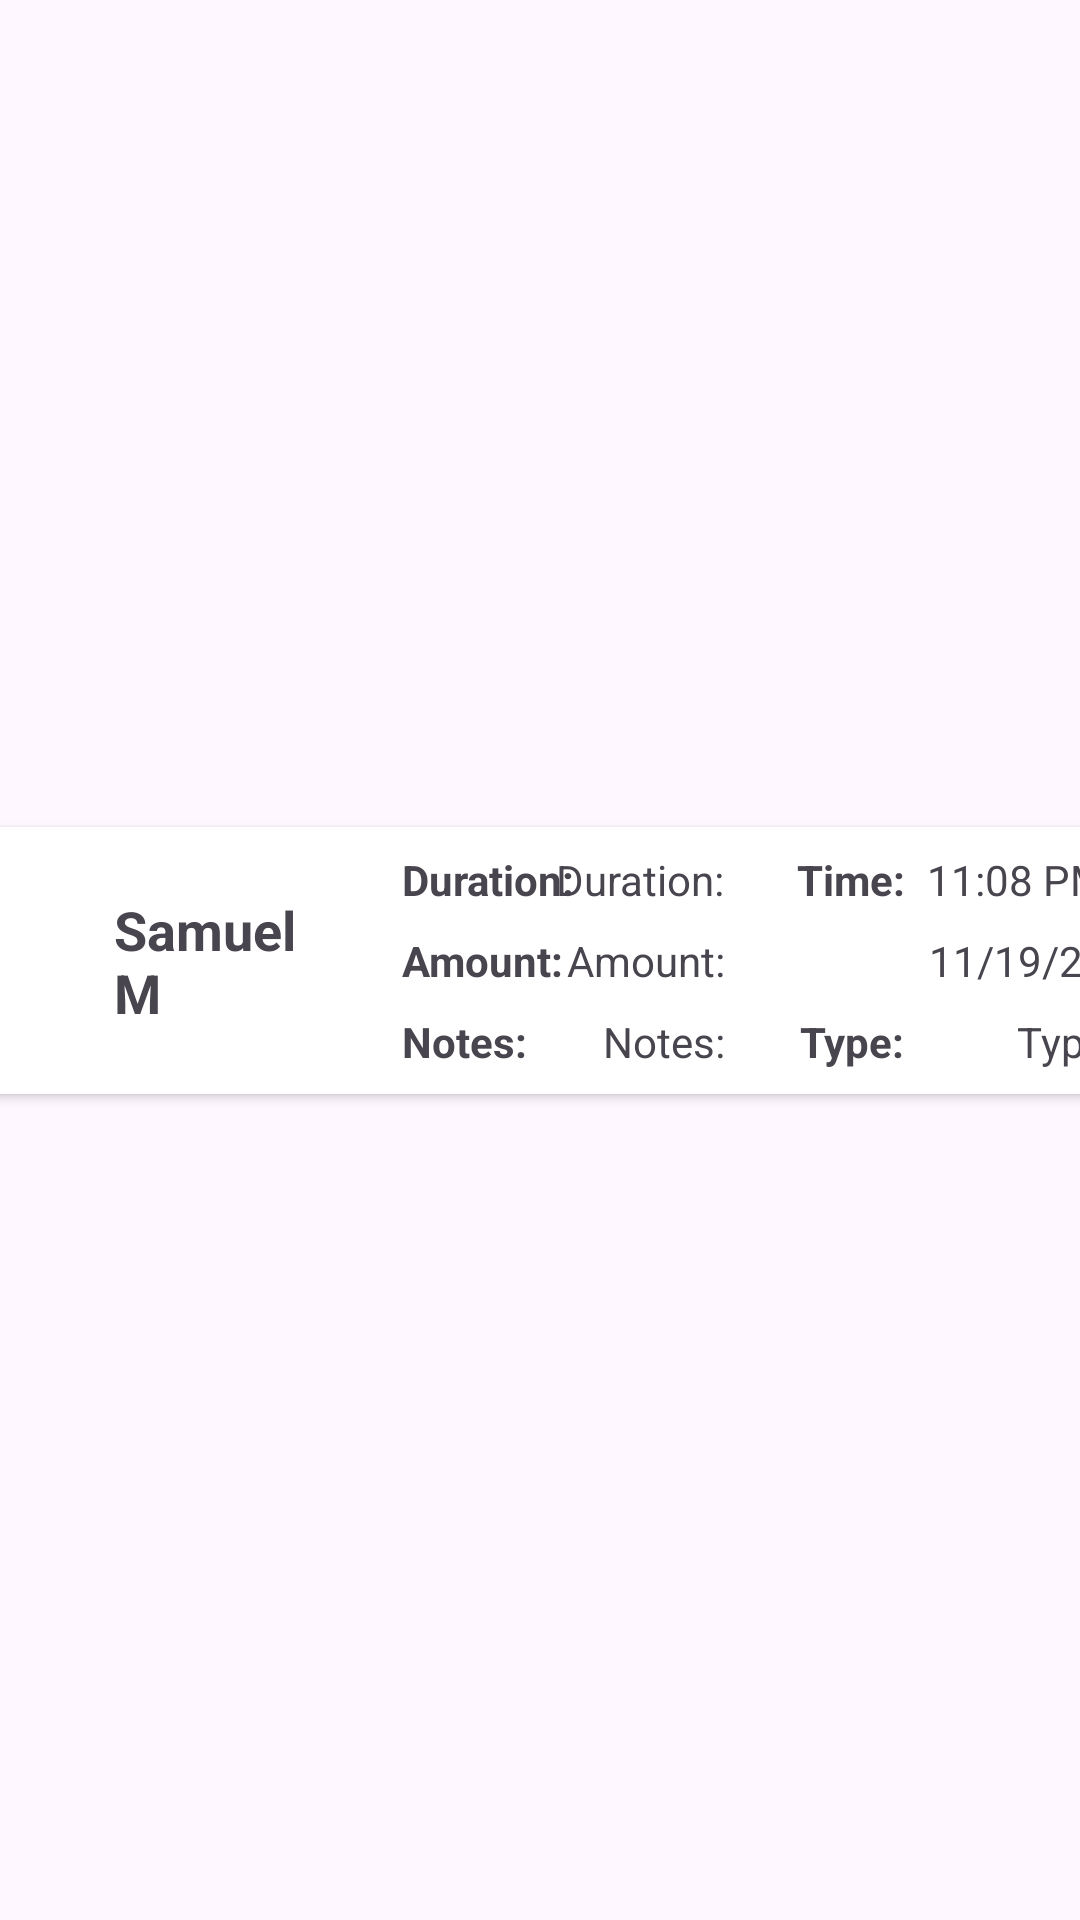

Produce the Android XML layout that renders to this screen, including the resource entries it uses.
<!-- AndroidManifest.xml: application theme Theme.BabyLife -->
<!-- res/layout/activity_add_afeeding_item.xml -->
<?xml version="1.0" encoding="utf-8"?>
<androidx.constraintlayout.widget.ConstraintLayout xmlns:android="http://schemas.android.com/apk/res/android"
    xmlns:app="http://schemas.android.com/apk/res-auto"
    xmlns:tools="http://schemas.android.com/tools"
    android:layout_width="wrap_content"
    android:layout_height="wrap_content">

    <androidx.cardview.widget.CardView
        android:id="@+id/card_view_feeding_entry"
        android:layout_width="409dp"
        android:layout_height="wrap_content"
        android:layout_marginTop="4dp"
        android:layout_marginBottom="4dp"
        app:layout_constraintBottom_toBottomOf="parent"
        app:layout_constraintEnd_toEndOf="parent"
        app:layout_constraintStart_toStartOf="parent"
        app:layout_constraintTop_toTopOf="parent">

        <androidx.constraintlayout.widget.ConstraintLayout
            android:layout_width="match_parent"
            android:layout_height="match_parent">

            <ImageView
                android:id="@+id/iv_log_type_feeding_image_entry"
                android:layout_width="46dp"
                android:layout_height="54dp"
                android:layout_marginStart="8dp"
                android:layout_marginTop="8dp"
                android:layout_marginBottom="8dp"
                app:layout_constraintBottom_toBottomOf="parent"
                app:layout_constraintStart_toStartOf="parent"
                app:layout_constraintTop_toTopOf="parent"
                app:srcCompat="@drawable/babybottleicon" />

            <TextView
                android:id="@+id/tv_feeding_entry_name_F"
                android:layout_width="80dp"
                android:layout_height="wrap_content"
                android:layout_marginStart="8dp"
                android:text="Samuel M"
                android:maxLines="2"
                android:textSize="18sp"
                android:textStyle="bold"
                app:layout_constraintBottom_toBottomOf="@+id/iv_log_type_feeding_image_entry"
                app:layout_constraintStart_toEndOf="@+id/iv_log_type_feeding_image_entry"
                app:layout_constraintTop_toTopOf="@+id/iv_log_type_feeding_image_entry" />

            <TextView
                android:id="@+id/tv_feeding_date_entry_F"
                android:layout_width="wrap_content"
                android:layout_height="wrap_content"
                android:layout_marginEnd="16dp"
                android:text="11/19/23"
                app:layout_constraintBottom_toBottomOf="@+id/tv_feeding_entry_name_F"
                app:layout_constraintEnd_toEndOf="parent"
                app:layout_constraintTop_toTopOf="@+id/tv_feeding_entry_name_F" />

            <TextView
                android:id="@+id/tv_feeding_time_entry_F"
                android:layout_width="wrap_content"
                android:layout_height="wrap_content"
                android:layout_marginTop="8dp"
                android:layout_marginEnd="16dp"
                android:layout_marginBottom="8dp"
                android:text="11:08 PM"
                app:layout_constraintBottom_toTopOf="@+id/tv_feeding_date_entry_F"
                app:layout_constraintEnd_toEndOf="parent"
                app:layout_constraintTop_toTopOf="parent" />

            <TextView
                android:id="@+id/tv_feeding_type_entry_F"
                android:layout_width="wrap_content"
                android:layout_height="wrap_content"
                android:layout_marginTop="8dp"
                android:layout_marginEnd="16dp"
                android:text="Type"
                app:layout_constraintEnd_toEndOf="parent"
                app:layout_constraintTop_toBottomOf="@+id/tv_feeding_date_entry_F" />

            <TextView
                android:id="@+id/tv_feeding_additional_notes_F"
                android:layout_width="wrap_content"
                android:layout_height="wrap_content"
                android:layout_marginTop="8dp"
                android:text="Notes:"
                app:layout_constraintEnd_toEndOf="@+id/tv_feeding_amount_entry_F"
                app:layout_constraintTop_toBottomOf="@+id/tv_feeding_amount_entry_F" />

            <TextView
                android:id="@+id/tv_feeding_duration_entry_F"
                android:layout_width="wrap_content"
                android:layout_height="wrap_content"
                android:text="Duration:"
                app:layout_constraintEnd_toStartOf="@+id/tv_feeding_time_entry_F"
                app:layout_constraintStart_toEndOf="@+id/tv_feeding_entry_name_F"
                app:layout_constraintTop_toTopOf="@+id/tv_feeding_time_entry_F" />

            <TextView
                android:id="@+id/tv_feeding_amount_entry_F"
                android:layout_width="wrap_content"
                android:layout_height="wrap_content"
                android:text="Amount:"
                app:layout_constraintEnd_toEndOf="@+id/tv_feeding_duration_entry_F"
                app:layout_constraintTop_toTopOf="@+id/tv_feeding_date_entry_F" />

            <TextView
                android:id="@+id/textView14"
                android:layout_width="wrap_content"
                android:layout_height="wrap_content"
                android:layout_marginStart="16dp"
                android:text="Duration:"
                android:textStyle="bold"
                app:layout_constraintStart_toEndOf="@+id/tv_feeding_entry_name_F"
                app:layout_constraintTop_toTopOf="@+id/tv_feeding_duration_entry_F" />

            <TextView
                android:id="@+id/textView16"
                android:layout_width="wrap_content"
                android:layout_height="wrap_content"
                android:text="Amount:"
                android:textStyle="bold"
                app:layout_constraintStart_toStartOf="@+id/textView14"
                app:layout_constraintTop_toTopOf="@+id/tv_feeding_amount_entry_F" />

            <TextView
                android:id="@+id/textView17"
                android:layout_width="wrap_content"
                android:layout_height="wrap_content"
                android:text="Notes:"
                android:textStyle="bold"
                app:layout_constraintStart_toStartOf="@+id/textView16"
                app:layout_constraintTop_toTopOf="@+id/tv_feeding_additional_notes_F" />

            <TextView
                android:id="@+id/textView18"
                android:layout_width="wrap_content"
                android:layout_height="wrap_content"
                android:layout_marginStart="24dp"
                android:text="Time:"
                android:textStyle="bold"
                app:layout_constraintStart_toEndOf="@+id/tv_feeding_duration_entry_F"
                app:layout_constraintTop_toTopOf="@+id/tv_feeding_time_entry_F" />

            <TextView
                android:id="@+id/textView21"
                android:layout_width="wrap_content"
                android:layout_height="wrap_content"
                android:text="Type:"
                android:textStyle="bold"
                app:layout_constraintEnd_toEndOf="@+id/textView18"
                app:layout_constraintTop_toTopOf="@+id/tv_feeding_type_entry_F" />

        </androidx.constraintlayout.widget.ConstraintLayout>
    </androidx.cardview.widget.CardView>
</androidx.constraintlayout.widget.ConstraintLayout>
<!-- resources referenced by this layout -->
<resources>
  <style name="Theme.BabyLife" parent="Base.Theme.BabyLife" />
  <style name="Base.Theme.BabyLife" parent="Theme.Material3.DayNight.NoActionBar">
          
          
      </style>
</resources>
